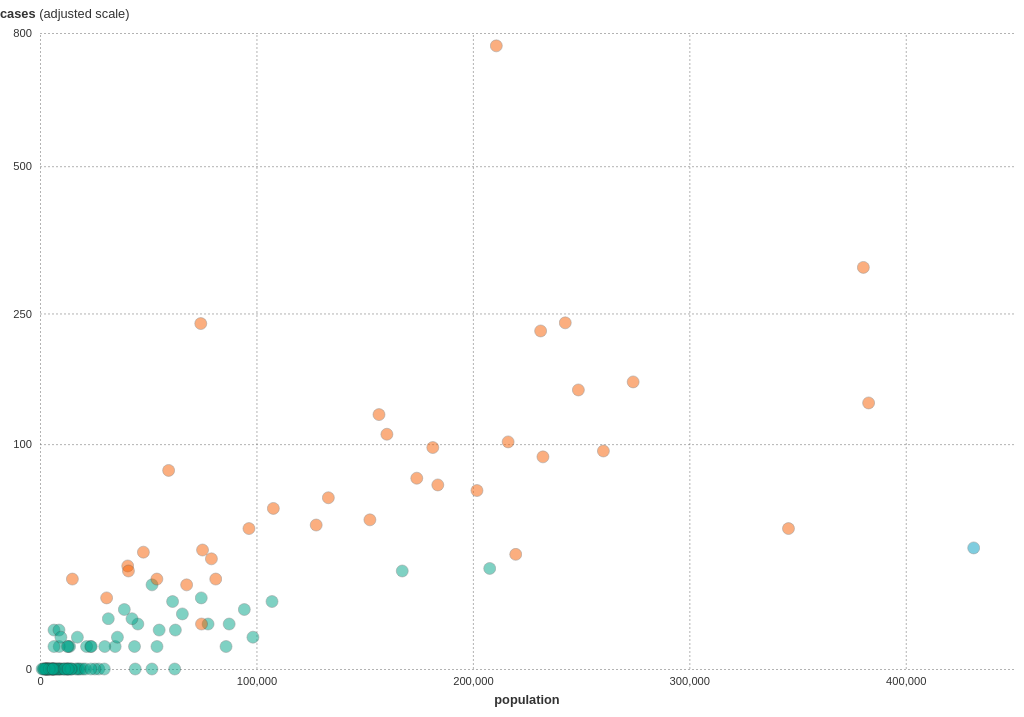
D3 v6 page, settled after 360 driven frames (6 s of simulated time); the page loaded 1 data file(s).


      window.dataLayer = window.dataLayer || [];
      function gtag(){dataLayer.push(arguments);}
      gtag("js", new Date());
      gtag("config", "UA-155991615-1");
    

      // load LGA data
      d3.csv("./data/data_simple.csv?accessKey=" + Math.floor(Math.random()*9000) + 1000)
        .then(function(data) {
          // data
          console.log(data.columns);
          lgaData = data
            .map(function(d) {
              for (i = 1; i < 5; i++) {
                d[data.columns[i]] = +d[data.columns[i]];
              };
              return d;
            });

          colours = ["#EAF2DC", "#BFECCF", "#9BDED3", "#7ACFD4", "#5EC0CE", "#3FB2C6", "#23A3BC", "#188CAD", "#0E75A0", "#085B96", "#02408D", "#002775", "#00104B"];

          // page elements
          buttons = d3.select("#buttons");
          chart = d3.select("#chart");
          chartGroup = d3.select("#chartGroup");
          legend = d3.select("#legend");
          legendGradient = d3.select("#legendGradient");
          axisGroup = d3.select("#axisGroup");
          xAxisGroup = d3.select("#xAxisGroup");
          yAxisGroup = d3.select("#yAxisGroup");
          tip = d3.select("#tip");

          sydney = [
            "Blue Mountains",
            "Blacktown",
            "Bayside",
            "Hornsby",
            "Georges River",
            "Hawkesbury",
            "Cumberland",
            "Burwood",
            "Hunters Hill",
            "Canterbury-Bankstown",
            "Central Coast",
            "Wollongong",
            "Shellharbour",
            "Penrith",
            "Parramatta",
            "Canada Bay",
            "Ku-ring-gai",
            "Sutherland Shire",
            "Camden",
            "The Hills Shire",
            "Inner West",
            "Lane Cove",
            "Campbelltown",
            "Randwick",
            "Northern Beaches",
            "Fairfield",
            "Strathfield",
            "Mosman",
            "Liverpool",
            "Woollahra",
            "Willoughby",
            "Wollondilly",
            "Waverley",
            "Ryde",
            "Sydney",
            "North Sydney"
          ];

          // resizer
          window.addEventListener("resize", resize);

          // chart elements
          margin = {
            top: 25,
            right: 10,
            bottom: 40,
            left: 40
          };
          x = d3.scaleLinear()
            .domain(d3.extent(lgaData, function(d) { return d.pop; })).nice();
          y = d3.scaleSqrt()
            .domain(d3.extent(lgaData, function(d) { return d.cases; })).nice();
          xAxis = d3.axisBottom(x)
            .ticks(5)
            .tickSizeOuter(0)
            .tickPadding(8);
          yAxis = d3.axisLeft(y)
            .tickValues([800, 500, 250, 100, 0])
            .tickSizeOuter(0)
            .tickPadding(8);

          areas = chart
            .selectAll(".area")
              .data(lgaData, function(d) { return d.name; })
            .enter().append("g")
              .attr("class", function(d) {
                if (sydney.includes(d.name)) {
                  return "syd area";
                } else if (d.name == "ACT") {
                  return "act area";
                } else {
                  return "reg area";
                }
              });
          cells = areas.append("path")
            .classed("cell", true)
            .on("mouseover", hoverOver)
            .on("mouseout", hoverOut);
          circles = areas.append("circle")
            .classed("circle", true);

          // fade in
          d3.timeout(function() {
            resize();
            chart.transition()
              .duration(500)
              .style("opacity", 1);
          }, 500)
        });

      function resize() {
        dimensions = document.getElementById("chart").getBoundingClientRect();
        chartWidth = dimensions.width;
        chartHeight = dimensions.height;
        x.range([margin.left, chartWidth - margin.right]);
        y.range([chartHeight - margin.bottom, margin.top]);
        xAxis.tickSizeInner(margin.top + margin.bottom - chartHeight);
        yAxis.tickSizeInner(margin.left + margin.right - chartWidth);
        xAxisGroup.attr("transform", "translate(0, " + (chartHeight - margin.bottom) + ")");
        xAxisGroup.call(xAxis);
        yAxisGroup.attr("transform", "translate(" + margin.left + ", 0)");
        yAxisGroup.call(yAxis);
        xAxisGroup.select(".axisLabel")
          .attr("x", (chartWidth - margin.left - margin.right) / 2 + margin.left)
          .attr("y", 35);
        yAxisGroup.select(".axisLabel")
          .attr("x", -margin.left)
          .attr("y", margin.top - 15);
        circles.attr("r", function() {
              return chartWidth < 500 ? 4 : 6;
          })
          .attr("cx", function(d) {
            return x(d.pop);
          })
          .attr("cy", function(d) {
            return y(d.cases);
          });
        delaunay = d3.Delaunay
          .from(lgaData,
            function(d) {
              return x(d.pop);
            },
            function(d) {
              return y(d.cases);
            });
        voronoi = delaunay.voronoi([0, 0, chartWidth, chartHeight]);
        cells.attr("d", function(d, i) {
          return voronoi.renderCell(i);
        });
      }

      function hoverOver(event, d) {
        d3.select(this.parentNode).raise();
        this.parentNode.classList.add("selected");

        tip.style("opacity", 0)
          .style("top", "0px")
          .style("left", "0px")
          .text(d.name);
        let tipWidth = parseFloat(tip.style("width"));
        let tipHeight = parseFloat(tip.style("height"));
        let coords = [x(d.pop), y(d.cases)];
        tip.style("top", function() {
            return coords[1] + 20 + tipHeight > chartHeight - margin.bottom ?
              (dimensions.y + coords[1] - tipHeight - 20) + "px" :
              (dimensions.y + coords[1] + 10) + "px";
          })
          .style("left", function() {
            return coords[0] - tipWidth / 2 - 5 < margin.left ?
              margin.left + "px" :
              coords[0] + tipWidth / 2 + 5 > chartWidth - margin.right ?
              (width - margin.right - tipWidth - 5) + "px" :
              (coords[0] - tipWidth / 2) + "px";
          })
          .style("opacity", 1);
      }

      function hoverOut(event, d) {
        this.parentNode.classList.remove("selected");
        tip.style("opacity", 0);
      }
    

### data: data/data_simple.csv
name, pop, cases, duration
Randwick, 156619, 128, 840.3
Inverell, 17780, 0, 31314
Warrumbungle Shire, 9209, 0, 22982
Broken Hill, 17269, 2, 52301
Cumberland, 242674, 237, 1826
Wagga Wagga, 65770, 6, 20400
Mosman, 30785, 10, 705.2
North Sydney, 75094, 28, 332.9
Bega Valley, 34727, 1, 23402
Sutherland Shire, 232369, 89, 2539
Central Coast, 345809, 39, 5884
Northern Beaches, 274041, 163, 1822
Tenterfield, 6470, 3, 33450
Wingecarribee, 51760, 14, 6187
Bellingen, 13141, 0, 24325
Eurobodalla, 38952, 7, 19476
Nambucca Valley, 19861, 0, 22983
Warren, 2716, 0, 28921
Edward River, 9083, 0, 34404
Penrith, 216282, 102, 2960
Uralla, 5944, 0, 25416
Balranald, 2306, 0, 41323
Narrandera, 5858, 0, 24958
Camden, 107806, 51, 3522
Griffith, 27155, 0, 27288
Blayney, 7382, 0, 13629
Cobar, 4417, 0, 37649
Yass Valley, 17321, 0, 12785
Hay, 2943, 0, 32898
Kyogle, 8788, 0, 35710
Ku-ring-gai, 127603, 41, 1531
Lockhart, 3259, 0, 24777
Kempsey, 29921, 1, 20436
Armidale Regional, 29704, 0, 26131
Queanbeyan-Palerang Regional, 62239, 0, 14929
Cowra, 12730, 0, 16803
Forbes, 9920, 0, 21254
Murray River, 12330, 0, 35344
Upper Lachlan Shire, 8274, 0, 11548
Carrathool, 2796, 0, 32045
Brewarrina, 1553, 0, 37668
Singleton, 23380, 1, 12122
Blue Mountains, 79195, 24, 6211
Strathfield, 47767, 27, 1326
Lithgow, 21516, 1, 12316
The Hills Shire, 183791, 67, 3102
Willoughby, 81196, 16, 650.4
Mid-Western Regional, 25367, 0, 14681
Georges River, 160272, 109, 1688
Lane Cove, 40534, 21, 778.0
ACT, 431380, 29, 14120
Inner West, 201880, 63, 732.9
Wentworth, 7090, 0, 55731
Ballina, 45217, 4, 31556
Cootamundra-Gundagai Regional, 11225, 0, 16326
Parramatta, 260296, 94, 1711
Shoalhaven, 107191, 9, 10122
Campbelltown, 174078, 72, 3326
Coffs Harbour, 77648, 4, 24534
Bland, 5937, 0, 25009
... 70 more rows